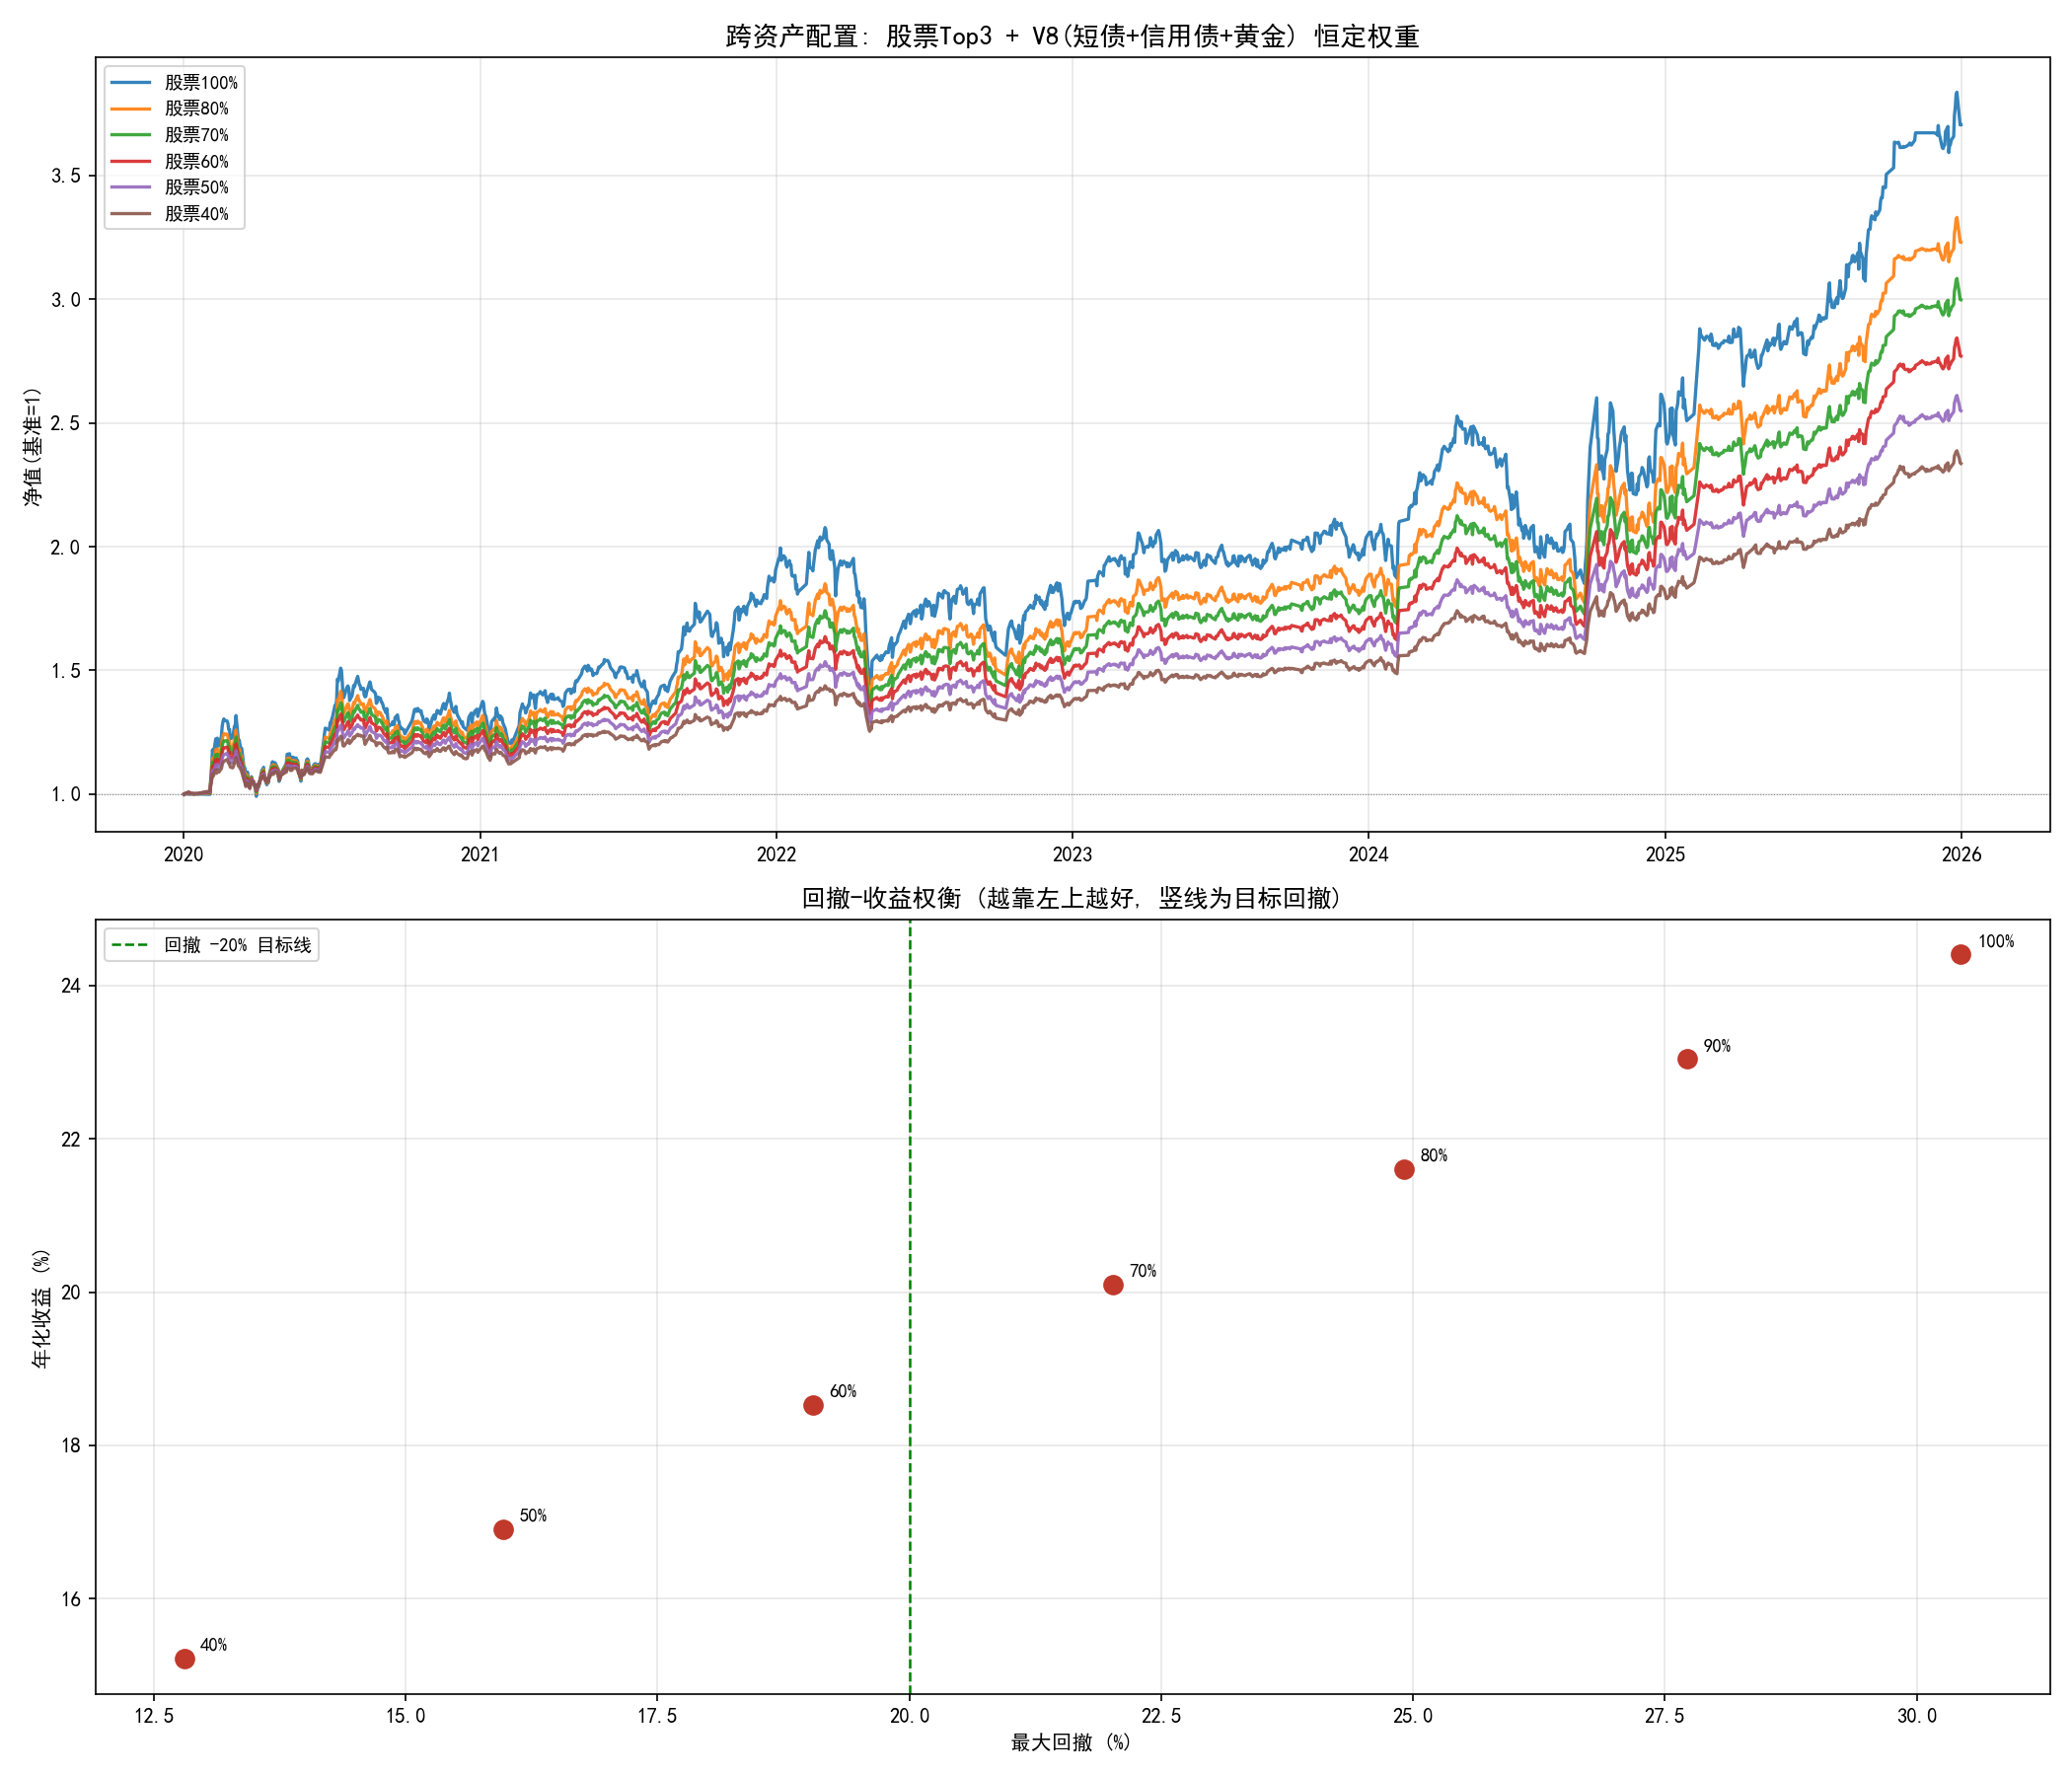

Values plotted in this chart, from the file beside it:
股票权重, 期末, 年化, 回撤, 夏普, 卡玛
100%, 3.704, 0.2441, -0.3044, 0.9843, 0.8018
90%, 3.467, 0.2304, -0.2772, 1.017, 0.8312
80%, 3.231, 0.216, -0.2491, 1.057, 0.8671
70%, 2.999, 0.201, -0.2202, 1.106, 0.9127
60%, 2.771, 0.1853, -0.1904, 1.17, 0.9733
50%, 2.551, 0.169, -0.1597, 1.254, 1.059
40%, 2.338, 0.1522, -0.128, 1.368, 1.189
